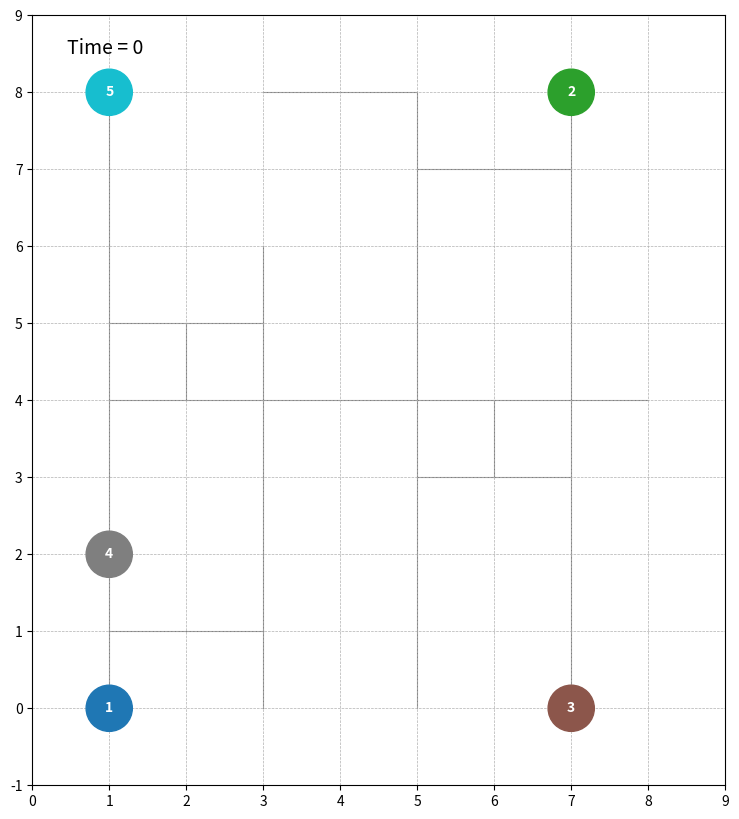

The matplotlib source for this figure:
import matplotlib.pyplot as plt
import matplotlib.animation as animation

# Your agent path data
solution = {
    1: [(1, 0), (1, 1), (1, 2), (1, 3), (1, 4), (2, 4), (3, 4), (4, 4), (5, 4), (6, 4), (7, 4), (7, 5), (7, 6), (7, 7)],
    2: [(7, 8), (7, 7), (7, 6), (7, 5), (7, 5), (7, 4), (7, 4), (7, 4), (6, 4), (6, 4), (5, 4), (4, 4), (3, 4), (2, 4), (1, 4), (1, 3), (1, 2), (1, 1), (1, 0)],
    3: [(7, 0), (7, 1), (7, 2), (7, 3), (6, 3), (6, 3), (7, 3), (7, 3), (6, 3), (5, 3), (5, 4), (4, 4), (3, 4), (2, 4)],
    4: [(1, 2), (1, 3), (1, 4), (2, 4), (3, 4), (4, 4), (5, 4), (6, 4), (7, 4), (7, 5), (7, 6), (7, 7), (7, 8)],
    5: [(1, 8), (1, 7), (1, 6), (1, 5), (2, 5), (3, 5), (3, 5), (3, 4), (4, 4), (5, 4), (5, 5), (5, 6), (5, 7), (5, 8), (4, 8), (3, 8)]
}

# Your graph data to draw the map layout
graph = {
    (1, 0): [((1, 1), 1)], (3, 0): [((3, 1), 1)], (5, 0): [((5, 1), 1)], (7, 0): [((7, 1), 1)],
    (1, 1): [((1, 2), 1), ((1, 0), 1), ((2, 1), 1)], (2, 1): [((1, 1), 1), ((3, 1), 1)], (3, 1): [((3, 2), 1), ((3, 0), 1), ((2, 1), 1)], (5, 1): [((5, 2), 1), ((5, 0), 1)], (7, 1): [((7, 2), 1), ((7, 0), 1)],
    (1, 2): [((1, 3), 1), ((1, 1), 1)], (3, 2): [((3, 3), 1), ((3, 1), 1)], (5, 2): [((5, 3), 1), ((5, 1), 1)], (7, 2): [((7, 3), 1), ((7, 1), 1)],
    (1, 3): [((1, 4), 1), ((1, 2), 1)], (3, 3): [((3, 4), 1), ((3, 2), 1)], (5, 3): [((5, 4), 1), ((5, 2), 1), ((6, 3), 1)], (6, 3): [((6, 4), 1), ((5, 3), 1), ((7, 3), 1)], (7, 3): [((7, 4), 1), ((7, 2), 1), ((6, 3), 1)],
    (1, 4): [((1, 5), 1), ((1, 3), 1), ((2, 4), 1)], (2, 4): [((1, 4), 1), ((3, 4), 1), ((2, 5),1)], (3, 4): [((3, 5), 1), ((3, 3), 1), ((2, 4), 1), ((4, 4), 1)], (4, 4): [((3, 4), 1), ((5, 4), 1)], (5, 4): [((5, 5), 1), ((5, 3), 1), ((4, 4), 1), ((6, 4), 1)], (6, 4): [((6, 3), 1), ((5, 4), 1), ((7, 4), 1)], (7, 4): [((7, 5), 1), ((7, 3), 1), ((6, 4), 1), ((8,4), 1)], (8, 4): [((7, 4), 1)],
    (1, 5): [((1, 6), 1), ((1, 4), 1),((2, 5),1)], (2, 5): [((1, 5), 1), ((2, 4), 1), ((3, 5),1)], (3, 5): [((3, 6), 1), ((3, 4), 1), ((2, 5),1)], (5, 5): [((5, 6), 1), ((5, 4), 1)], (7, 5): [((7, 6), 1), ((7, 4), 1)],
    (1, 6): [((1, 7), 1), ((1, 5), 1)], (3, 6): [((3, 5), 1)], (5, 6): [((5, 7), 1), ((5, 5), 1)], (7, 6): [((7, 7), 1), ((7, 5), 1)],
    (1, 7): [((1, 8), 1), ((1, 6), 1)], (5, 7): [((5, 8), 1), ((5, 6), 1), ((6, 7), 1)], (6, 7): [((5, 7), 1), ((7, 7), 1)], (7, 7): [((7, 8), 1), ((7, 6), 1), ((6, 7), 1)],
    (1, 8): [((1, 7), 1)], (3, 8): [((4, 8), 1)], (4, 8): [((3, 8), 1), ((5, 8), 1)], (5, 8): [((5, 7), 1), ((4, 8), 1)], (7, 8): [((7, 7), 1)]
}


# --- Visualization Setup ---
fig, ax = plt.subplots(figsize=(10, 10))

# Find map boundaries
all_nodes = list(graph.keys())
min_x = min(node[0] for node in all_nodes) - 1
max_x = max(node[0] for node in all_nodes) + 1
min_y = min(node[1] for node in all_nodes) - 1
max_y = max(node[1] for node in all_nodes) + 1

ax.set_xlim(min_x, max_x)
ax.set_ylim(min_y, max_y)
ax.set_aspect('equal')
ax.set_xticks(range(min_x, max_x + 1))
ax.set_yticks(range(min_y, max_y + 1))
ax.grid(True, which='both', linestyle='--', linewidth=0.5)

# Draw the graph connections (the map)
for node, neighbors in graph.items():
    for neighbor, _ in neighbors:
        ax.plot([node[0], neighbor[0]], [node[1], neighbor[1]], color='gray', linewidth=0.75, zorder=1)

# Agent colors
colors = plt.cm.get_cmap('tab10', len(solution))
agent_artists = []
for i in range(len(solution)):
    # Create a circle for the agent
    circle = plt.Circle((0, 0), 0.3, color=colors(i), zorder=3)
    # Create a text label for the agent number
    label = ax.text(0, 0, str(i + 1), ha='center', va='center', color='white', weight='bold', fontsize=10, zorder=4)
    agent_artists.append({'circle': circle, 'label': label})
    ax.add_patch(circle)

# Time text display
time_template = 'Time = %d'
time_text = ax.text(0.05, 0.95, '', transform=ax.transAxes, fontsize=14)

# Find the maximum path length for the animation duration
max_len = max(len(p) for p in solution.values())

# --- Animation Function ---
def animate(t):
    # Update agent positions
    for i, (agent_id, path) in enumerate(solution.items()):
        # If the agent's path is shorter than the current time, it stays at its goal
        pos_index = min(t, len(path) - 1)
        pos = path[pos_index]
        
        agent_artists[i]['circle'].set_center(pos)
        agent_artists[i]['label'].set_position(pos)
    
    # Update time text
    time_text.set_text(time_template % t)
    
    # Return a list of all artists that were updated
    return [artist['circle'] for artist in agent_artists] + [artist['label'] for artist in agent_artists] + [time_text]

# --- Run Animation ---
# 'interval' controls the speed of the animation (milliseconds per frame)
# 'frames' is the total number of steps in the animation
ani = animation.FuncAnimation(fig, animate, frames=max_len, interval=300, blit=True, repeat=False)

plt.show()